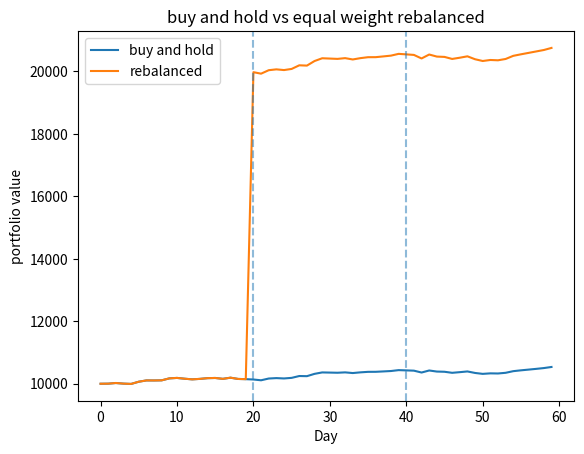

Write Python code to recreate this figure.
import random
import matplotlib.pyplot as plt
''' created a dictionary (aka named lists)'''
my_dict = {}
prices = {
    "A": [],
    "B": [],
    "C": [],
    "D": [],
    "E": []
}
''' gave 5 stocks and starting price is 100'''
prices["A"].append(100)
prices["B"].append(100)
prices["C"].append(100)
prices["D"].append(100)
prices["E"].append(100)
''' the outer for loop ,loops the stocks from a to e
and the inner for loop ranges the day from 1 to 60 '''
for stock in prices:
    for i in range(59):
        last_price = prices[stock][-1]
        change = random.uniform(-0.01,0.01)
        new_price = last_price * (1+change)
        prices[stock].append(new_price)
print(len(prices["A"]))
print(len(prices["B"]))
print(len(prices["C"]))
print(len(prices["D"]))
print(len(prices["E"]))
cash = 10000
shares  = {
    "A": 0,
    "B": 0,
    "C": 0,
    "D": 0,
    "E": 0
}
money_per_stock = cash // 5
total_spent = 0 
for stock in shares:
    shares[stock] = money_per_stock//prices[stock][0]
for stock in shares:
    total_spent += (shares[stock] * prices[stock][0])
''' calculated the total spent till now '''
portfolio_value = cash
for stock in shares:
    portfolio_value += shares[stock] * prices[stock][20]

target_value = portfolio_value/5
desired_shares = {}
for stock in shares:
    current_price = prices[stock][20]
    desired_shares[stock] = target_value // current_price
''' we are doing the sell phase now'''

diff = {}
for stock in shares:
    diff[stock] = desired_shares[stock] - shares[stock]
for stock in shares:
    if diff[stock] < 0:
        shares_to_sell = -diff[stock]
        current_price = prices[stock][20]
        shares[stock] -= shares_to_sell
        cash += shares_to_sell * current_price
''' buy phase'''
for stock in shares:
    if diff[stock] > 0:
        shares_to_buy = diff[stock]
        shares[stock] += shares_to_buy
        cash -= shares_to_buy * current_price
cash_after_20 = cash
shares_after_20 = shares.copy()
''' day 40 now'''
portfolio_value = cash
for stock in shares:
    portfolio_value += shares[stock] * prices[stock][40]

target_value = portfolio_value/5
desired_shares = {}
for stock in shares:
    current_price = prices[stock][40]
    desired_shares[stock] = target_value // current_price
diff = {}
for stock in shares:
    diff[stock] = desired_shares[stock] - shares[stock]
for stock in shares:
    if diff[stock] < 0:
        shares_to_sell = -diff[stock]
        current_price = prices[stock][40]
        shares[stock] -= shares_to_sell
        cash += shares_to_sell * current_price
''' buy phase'''
for stock in shares:
    if diff[stock] > 0:
        shares_to_buy = diff[stock]
        current_price = prices[stock][40]
        shares[stock] += shares_to_buy
        cash -= shares_to_buy * current_price
print("Day 40 cash:", cash)
print("Day 40 shares:", shares)
cash_after_40 = cash
shares_after_40 = shares.copy()

ew_value = cash

for stock in shares:
    ew_value += shares[stock] * prices[stock][59]

print("Equal-Weight final value:", ew_value)
''' comparing without rebalancing '''
cash_bh = 0

shares_bh = {
    "A": 20,
    "B": 20,
    "C": 20,
    "D": 20,
    "E": 20
}
bh_value = cash_bh
for stock in shares_bh:
    bh_value += (shares_bh[stock] * prices[stock][59])
print("Buy & Hold final value:", bh_value)
days = list(range(60))
''' we want  a plot so we appending values to a list'''
bh_curve = []
for d in days:
    value = 0
    for stock in shares_bh:
        value += shares_bh[stock] * prices[stock][d]
    bh_curve.append(value)
ew_curve = []
for d in range(0,20):
    value = cash_bh
    for stock in shares_bh:
        value += shares_bh[stock]* prices[stock][d]
    ew_curve.append(value)
for d in range(20,40):
    value = cash_after_20
    for stock in shares_after_20:
        value += shares_after_20[stock] * prices[stock][d]
    ew_curve.append(value)
for d in range(40, 60):
    value = cash
    for stock in shares:
        value += shares[stock] * prices[stock][d]
    ew_curve.append(value)


plt.plot(days,bh_curve,label = "buy and hold")
plt.plot(days,ew_curve, label = "rebalanced")
plt.xlabel("Day")
plt.ylabel("portfolio value")
plt.title("buy and hold vs equal weight rebalanced")
plt.legend()
plt.show()
plt.axvline(20, linestyle='--', alpha=0.5)
plt.axvline(40, linestyle='--', alpha=0.5)